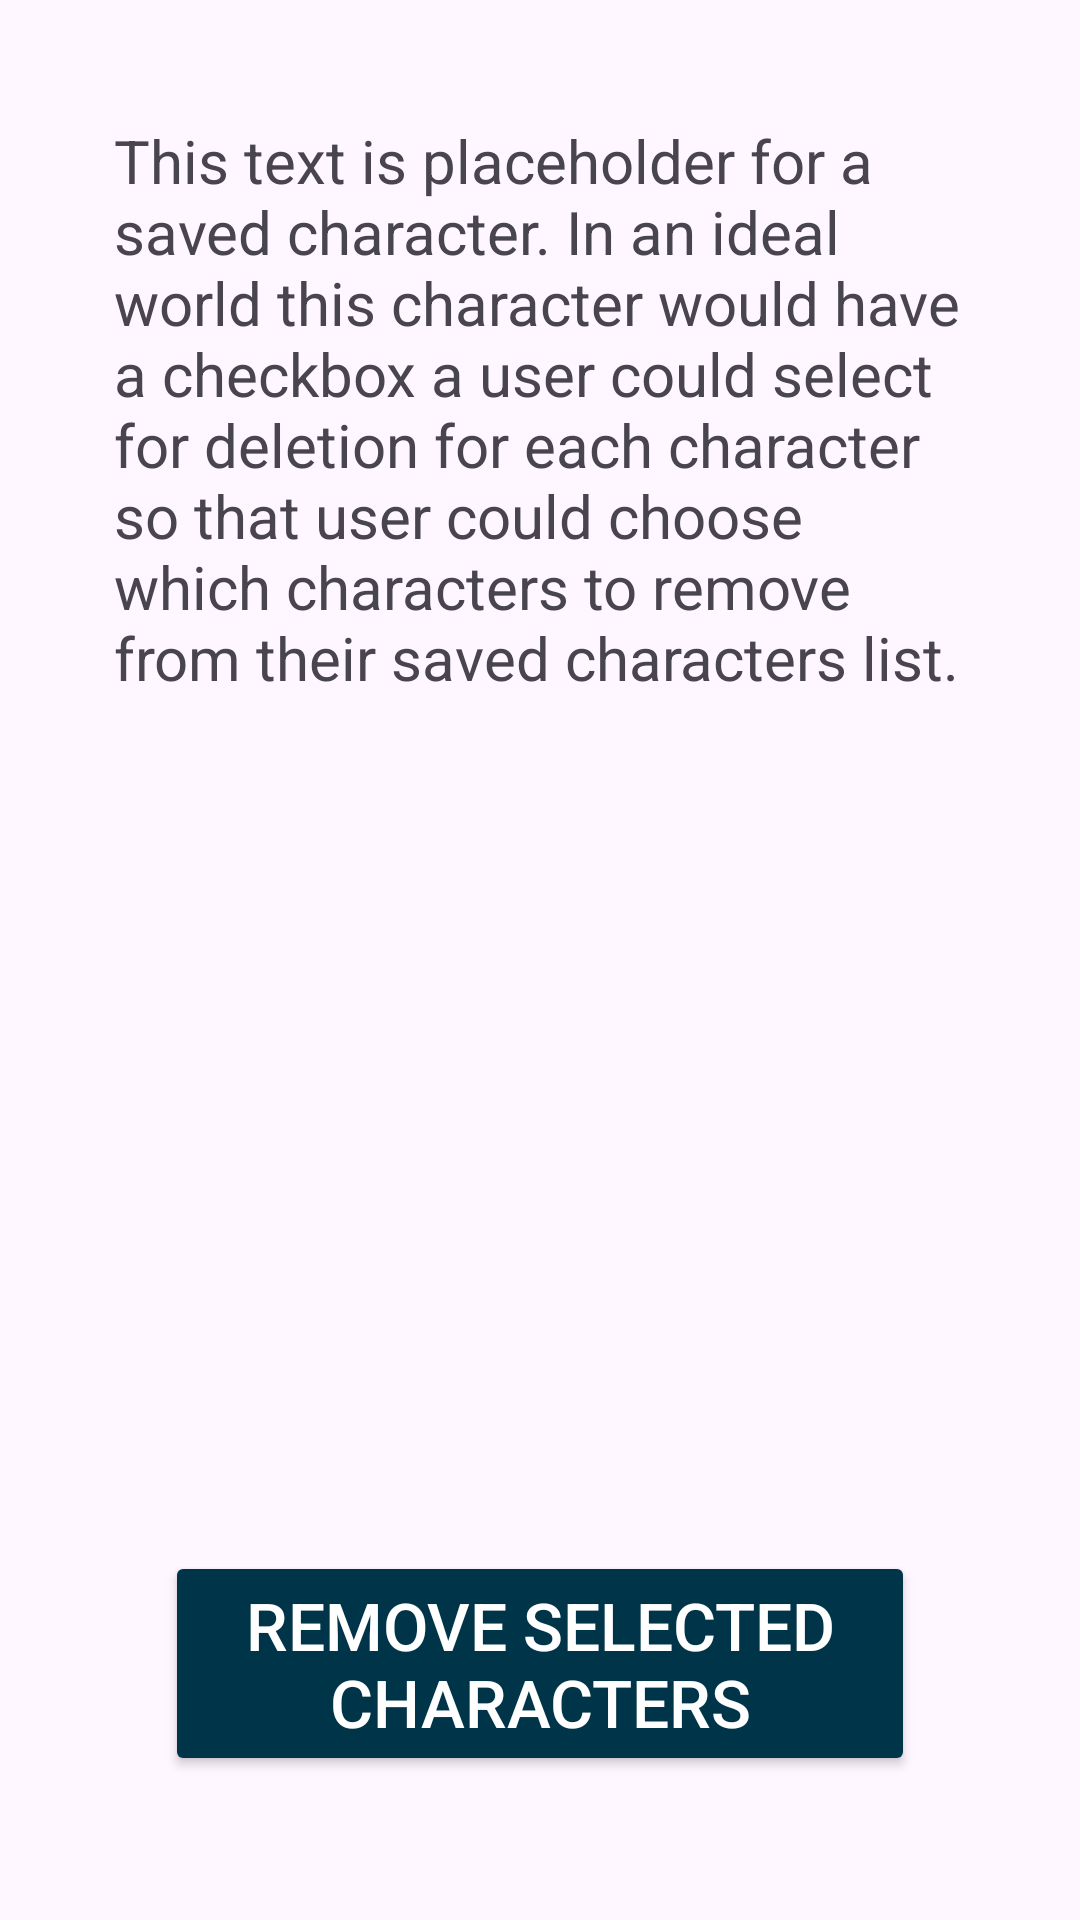

Android layout source for this screen:
<!-- AndroidManifest.xml: application theme Theme.CharacterGenerator -->
<!-- res/layout/activity_edit_saved_characters.xml -->
<?xml version="1.0" encoding="utf-8"?>
<androidx.constraintlayout.widget.ConstraintLayout xmlns:android="http://schemas.android.com/apk/res/android"
    xmlns:app="http://schemas.android.com/apk/res-auto"
    xmlns:tools="http://schemas.android.com/tools"
    android:id="@+id/main"
    android:layout_width="match_parent"
    android:layout_height="match_parent"
    tools:context=".EditSavedCharacters">

    <TextView
        android:id="@+id/generatorSavedCharacterEditScreenTextView"
        android:layout_width="300dp"
        android:layout_height="wrap_content"
        android:layout_centerInParent="true"
        android:layout_centerHorizontal="true"
        android:layout_marginTop="32dp"
        android:padding="8dp"
        android:text="@string/edit_saved_characters_details_placeholder"
        android:textSize="20sp"
        app:layout_constraintEnd_toEndOf="parent"
        app:layout_constraintStart_toStartOf="parent"
        app:layout_constraintTop_toTopOf="parent" />

    <Button
        android:id="@+id/generatorRemoveSelectedCharactersButton"
        android:layout_width="250dp"
        android:layout_height="75dp"
        android:layout_marginBottom="48dp"
        android:backgroundTint="@color/material_dynamic_primary20"
        android:textColor="@color/white"
        android:text="@string/remove_selected_characters"
        android:textSize="22sp"
        app:layout_constraintBottom_toBottomOf="parent"
        app:layout_constraintEnd_toEndOf="parent"
        app:layout_constraintHorizontal_bias="0.5"
        app:layout_constraintStart_toStartOf="parent" />

</androidx.constraintlayout.widget.ConstraintLayout>
<!-- resources referenced by this layout -->
<resources>
  <string name="edit_saved_characters_details_placeholder">This text is placeholder for a saved character. In an ideal world this character would have a checkbox a user could select for deletion for each character so that user could choose which characters to remove from their saved characters list.</string>
  <string name="remove_selected_characters">Remove Selected Characters</string>
  <style name="Theme.CharacterGenerator" parent="Base.Theme.CharacterGenerator" />
  <style name="Base.Theme.CharacterGenerator" parent="Theme.Material3.DayNight.NoActionBar">
          
          
      </style>
  <!-- not gathered from this repository: default colours our renderer supplied (Android Studio template values) -->
  <color name="white">#FFFFFFFF</color>
</resources>
